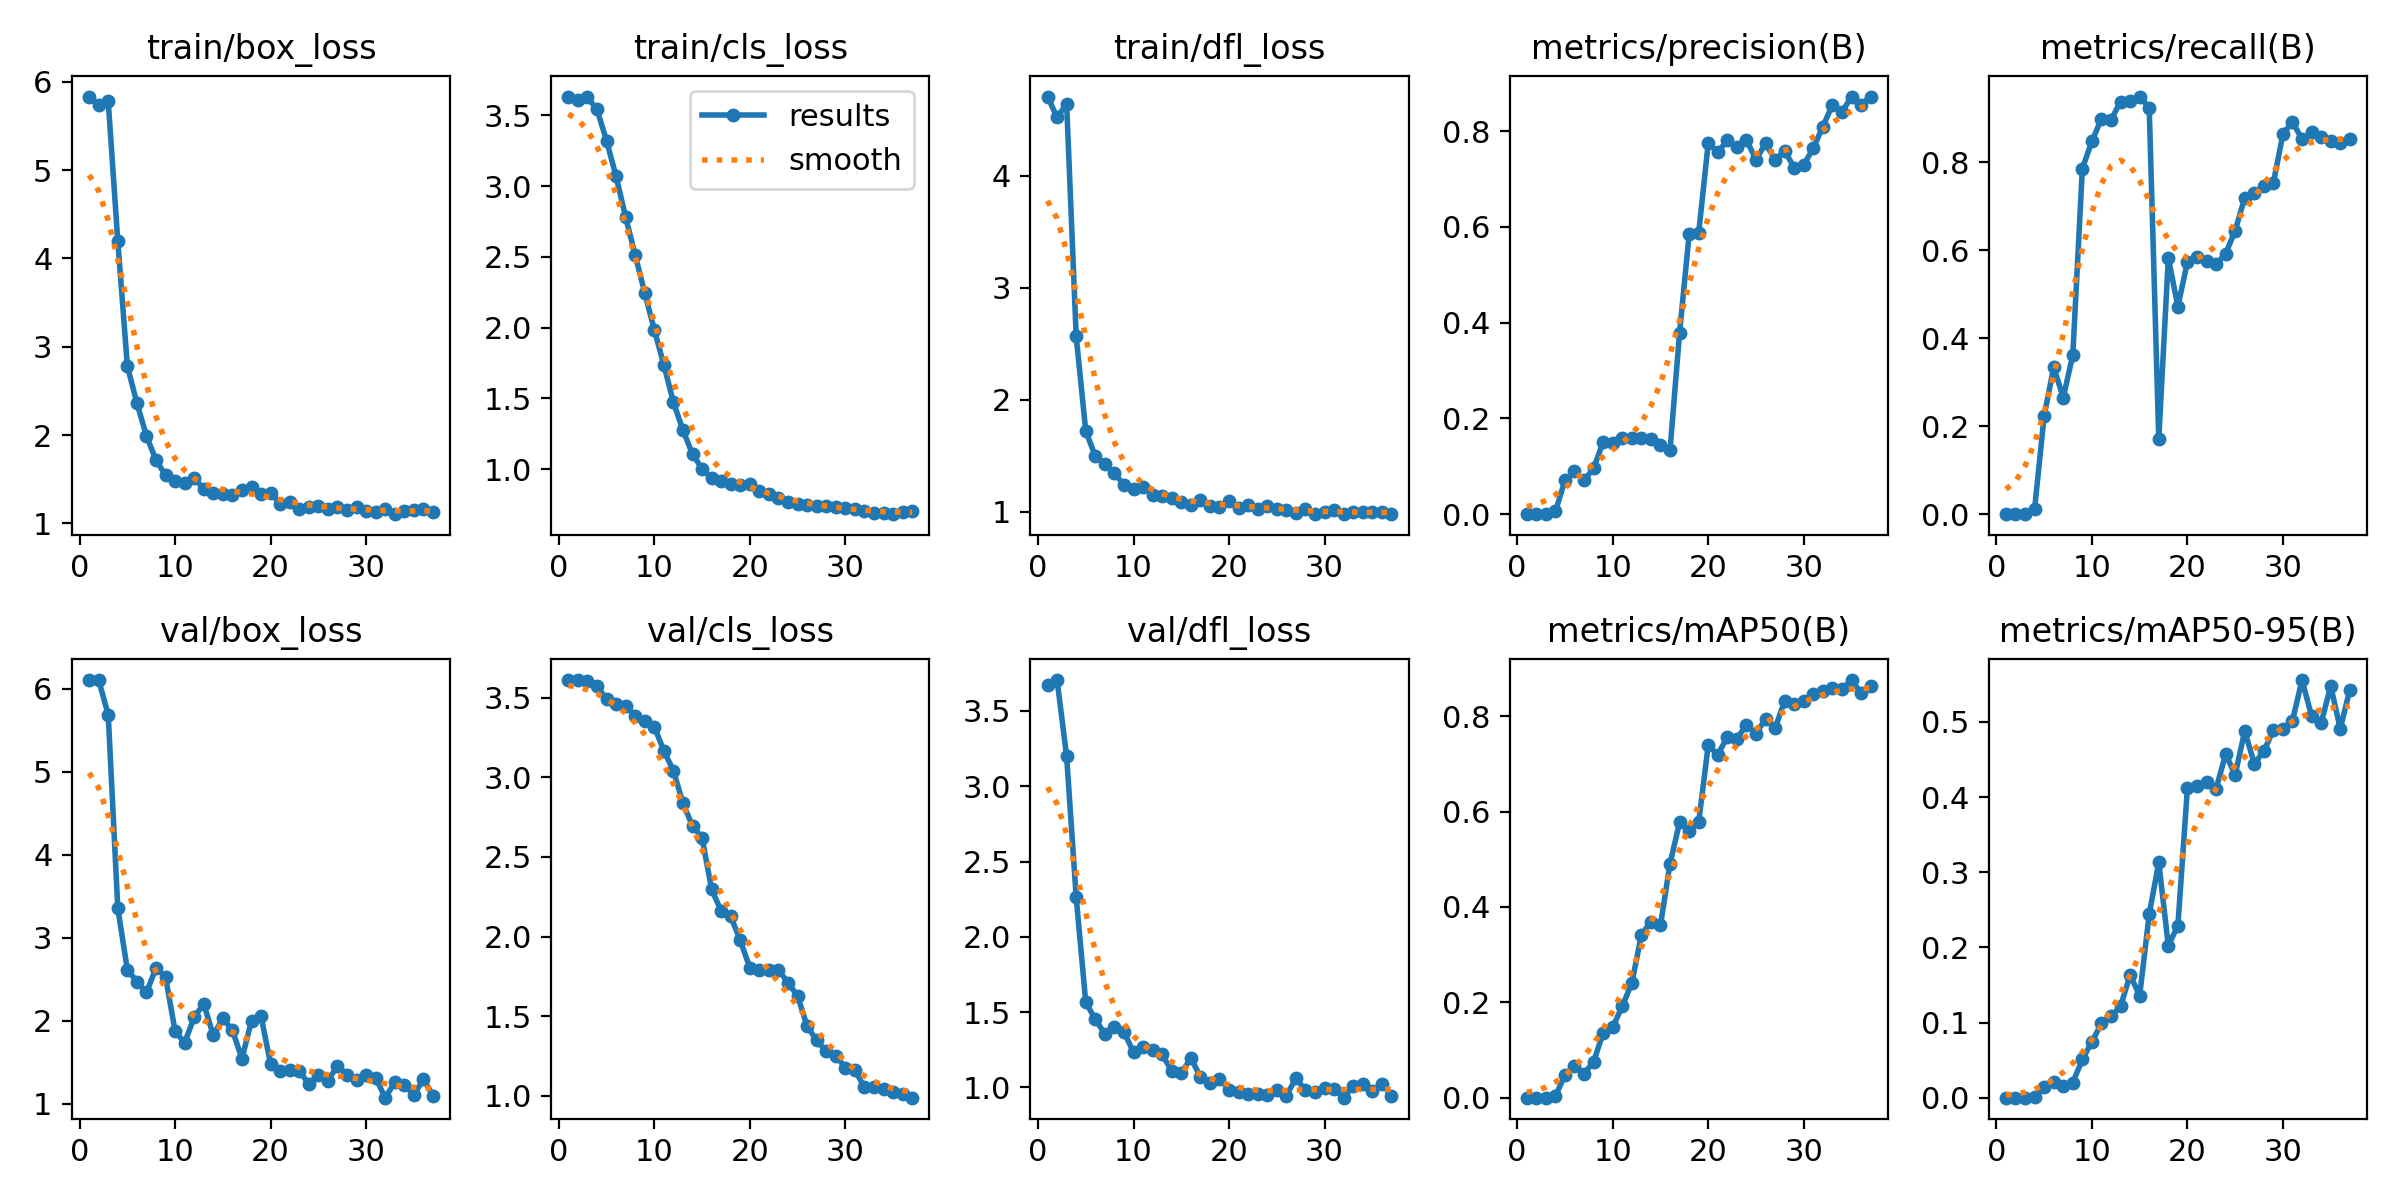

Data behind this chart, as committed beside it:
epoch, time, train/box_loss, train/cls_loss, train/dfl_loss, metrics/precision(B), metrics/recall(B), metrics/mAP50(B), metrics/mAP50-95(B), val/box_loss, val/cls_loss, val/dfl_loss, lr/pg0, lr/pg1, lr/pg2
1, 0.8708, 5.834, 3.633, 4.705, 0, 0, 0, 0, 6.102, 3.611, 3.676, 4e-05, 4e-05, 4e-05
2, 1.382, 5.739, 3.612, 4.52, 0, 0, 0, 0, 6.101, 3.611, 3.705, 9.901e-05, 9.901e-05, 9.901e-05
3, 1.796, 5.78, 3.626, 4.641, 0, 0, 0, 0, 5.684, 3.603, 3.198, 0.0001568, 0.0001568, 0.0001568
4, 2.337, 4.196, 3.542, 2.564, 0.00559, 0.01152, 0.00284, 0.00153, 3.355, 3.572, 2.263, 0.0002135, 0.0002135, 0.0002135
5, 2.891, 2.784, 3.321, 1.72, 0.07044, 0.2235, 0.04742, 0.01356, 2.618, 3.493, 1.565, 0.0002689, 0.0002689, 0.0002689
6, 3.916, 2.362, 3.069, 1.494, 0.08995, 0.3341, 0.06697, 0.02025, 2.473, 3.459, 1.452, 0.0003232, 0.0003232, 0.0003232
7, 4.415, 1.992, 2.78, 1.425, 0.07038, 0.265, 0.05042, 0.01588, 2.342, 3.447, 1.356, 0.0003762, 0.0003762, 0.0003762
8, 5.04, 1.715, 2.513, 1.342, 0.09562, 0.3618, 0.07523, 0.01997, 2.636, 3.388, 1.402, 0.0004281, 0.0004281, 0.0004281
9, 5.628, 1.548, 2.245, 1.241, 0.1512, 0.7857, 0.1354, 0.05103, 2.528, 3.351, 1.368, 0.0004788, 0.0004788, 0.0004788
10, 6.136, 1.476, 1.985, 1.202, 0.1485, 0.8479, 0.1477, 0.07436, 1.876, 3.319, 1.235, 0.0005283, 0.0005283, 0.0005283
11, 6.62, 1.462, 1.736, 1.219, 0.1599, 0.8986, 0.1919, 0.0988, 1.737, 3.165, 1.265, 0.0005766, 0.0005766, 0.0005766
12, 7.247, 1.512, 1.473, 1.151, 0.1587, 0.8963, 0.2401, 0.1082, 2.046, 3.043, 1.246, 0.0006238, 0.0006238, 0.0006238
13, 7.753, 1.391, 1.274, 1.139, 0.1582, 0.9378, 0.3412, 0.1217, 2.205, 2.837, 1.22, 0.0006697, 0.0006697, 0.0006697
14, 8.311, 1.345, 1.106, 1.119, 0.1565, 0.9401, 0.3691, 0.1631, 1.826, 2.695, 1.107, 0.0007145, 0.0007145, 0.0007145
15, 8.965, 1.332, 1.003, 1.088, 0.144, 0.9493, 0.3616, 0.1358, 2.034, 2.62, 1.094, 0.000758, 0.000758, 0.000758
16, 9.699, 1.317, 0.9378, 1.06, 0.1339, 0.924, 0.4909, 0.244, 1.885, 2.296, 1.195, 0.0008004, 0.0008004, 0.0008004
17, 10.27, 1.378, 0.9191, 1.099, 0.3785, 0.1705, 0.5773, 0.313, 1.546, 2.161, 1.072, 0.0008416, 0.0008416, 0.0008416
18, 11.38, 1.411, 0.8975, 1.052, 0.5841, 0.5826, 0.5597, 0.2021, 2.004, 2.127, 1.032, 0.0008816, 0.0008816, 0.0008816
19, 12.05, 1.333, 0.8905, 1.043, 0.5871, 0.4718, 0.5773, 0.2289, 2.054, 1.976, 1.058, 0.0009204, 0.0009204, 0.0009204
20, 12.59, 1.343, 0.8938, 1.092, 0.7748, 0.5737, 0.7389, 0.4117, 1.478, 1.804, 0.9845, 0.000958, 0.000958, 0.000958
21, 13.06, 1.225, 0.8491, 1.032, 0.7558, 0.5848, 0.7189, 0.4148, 1.402, 1.79, 0.9669, 0.0009945, 0.0009945, 0.0009945
22, 13.54, 1.243, 0.8274, 1.063, 0.781, 0.5753, 0.7565, 0.4197, 1.408, 1.792, 0.9583, 0.00103, 0.00103, 0.00103
23, 14.13, 1.166, 0.7945, 1.023, 0.7666, 0.5677, 0.7531, 0.4109, 1.402, 1.792, 0.958, 0.001064, 0.001064, 0.001064
24, 15.2, 1.189, 0.7698, 1.054, 0.7817, 0.5922, 0.7813, 0.4569, 1.238, 1.709, 0.9468, 0.001097, 0.001097, 0.001097
25, 15.84, 1.2, 0.7534, 1.028, 0.7406, 0.6445, 0.7632, 0.4297, 1.354, 1.628, 0.9854, 0.001128, 0.001128, 0.001128
26, 17.03, 1.168, 0.7494, 1.013, 0.7743, 0.7196, 0.794, 0.4879, 1.279, 1.436, 0.9449, 0.001159, 0.001159, 0.001159
27, 19.46, 1.186, 0.7406, 0.9863, 0.7403, 0.7304, 0.7746, 0.4443, 1.461, 1.348, 1.061, 0.001188, 0.001188, 0.001188
28, 20.32, 1.151, 0.7378, 1.028, 0.7587, 0.7464, 0.8318, 0.4611, 1.353, 1.279, 0.9816, 0.001216, 0.001216, 0.001216
29, 21.45, 1.183, 0.7334, 0.983, 0.7238, 0.7535, 0.8257, 0.4888, 1.29, 1.251, 0.9707, 0.001243, 0.001243, 0.001243
30, 22.64, 1.146, 0.7261, 0.9971, 0.73, 0.8641, 0.8309, 0.4907, 1.346, 1.177, 0.9965, 0.001269, 0.001269, 0.001269
31, 23.62, 1.127, 0.7155, 1.018, 0.764, 0.8917, 0.8473, 0.5017, 1.312, 1.159, 0.9882, 0.001294, 0.001294, 0.001294
32, 24.62, 1.165, 0.7067, 0.9771, 0.8096, 0.8523, 0.8524, 0.5556, 1.076, 1.055, 0.9318, 0.001317, 0.001317, 0.001317
33, 25.19, 1.105, 0.6872, 1.001, 0.8548, 0.8679, 0.8585, 0.5075, 1.261, 1.055, 1.006, 0.001339, 0.001339, 0.001339
34, 26.28, 1.142, 0.6917, 0.9969, 0.8396, 0.8563, 0.8564, 0.4984, 1.23, 1.044, 1.024, 0.001347, 0.001347, 0.001347
35, 27.09, 1.147, 0.6819, 0.9977, 0.8722, 0.8493, 0.8757, 0.5476, 1.106, 1.02, 0.975, 0.001327, 0.001327, 0.001327
36, 27.7, 1.159, 0.6981, 0.9983, 0.8552, 0.8439, 0.8483, 0.4909, 1.3, 1.012, 1.025, 0.001307, 0.001307, 0.001307
37, 28.14, 1.129, 0.7015, 0.9775, 0.8717, 0.8525, 0.8631, 0.5426, 1.099, 0.9878, 0.9448, 0.001287, 0.001287, 0.001287
